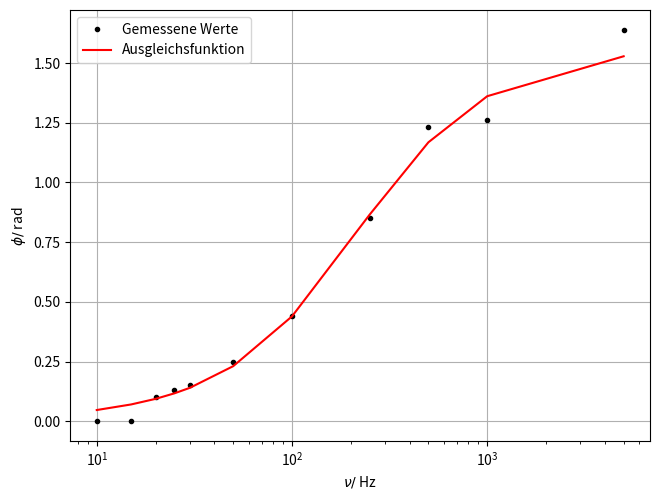

Python code for this plot: (Note: this script raises an exception after producing the figure.)
import matplotlib.pyplot as plt
import numpy as np
from scipy.optimize import curve_fit

x = np.array([10.00, 15.00, 20.00, 25.00, 30.00, 50.00, 100.0, 250.0, 500.0, 1000.0, 5000.0])
y = np.array([0, 0, 0.10, 0.13, 0.15, 0.25, 0.44, 0.85, 1.23, 1.26, 1.64])

def f(q, a):
    #return np.arctan(-q*a)
    #wegen omega=2*pi*f und hier ist q=f
    return np.arctan(-2*np.pi*q*a)

params, covariance_matrix = curve_fit(f, x, y)
errors = np.sqrt(np.diag(covariance_matrix))
plt.xscale ('log')
plt.plot(x,y, 'k.', label="Gemessene Werte")
plt.plot(x, f(x, *params), 'r-', label="Ausgleichsfunktion")
plt.xlabel(r'$\nu /$ Hz ')
plt.ylabel(r'$\phi /$ rad ')
plt.legend(loc='best')
plt.grid(True)
plt.tight_layout(pad=0, h_pad=1.08, w_pad=1.08)
plt.savefig('build/plot3.pdf')
